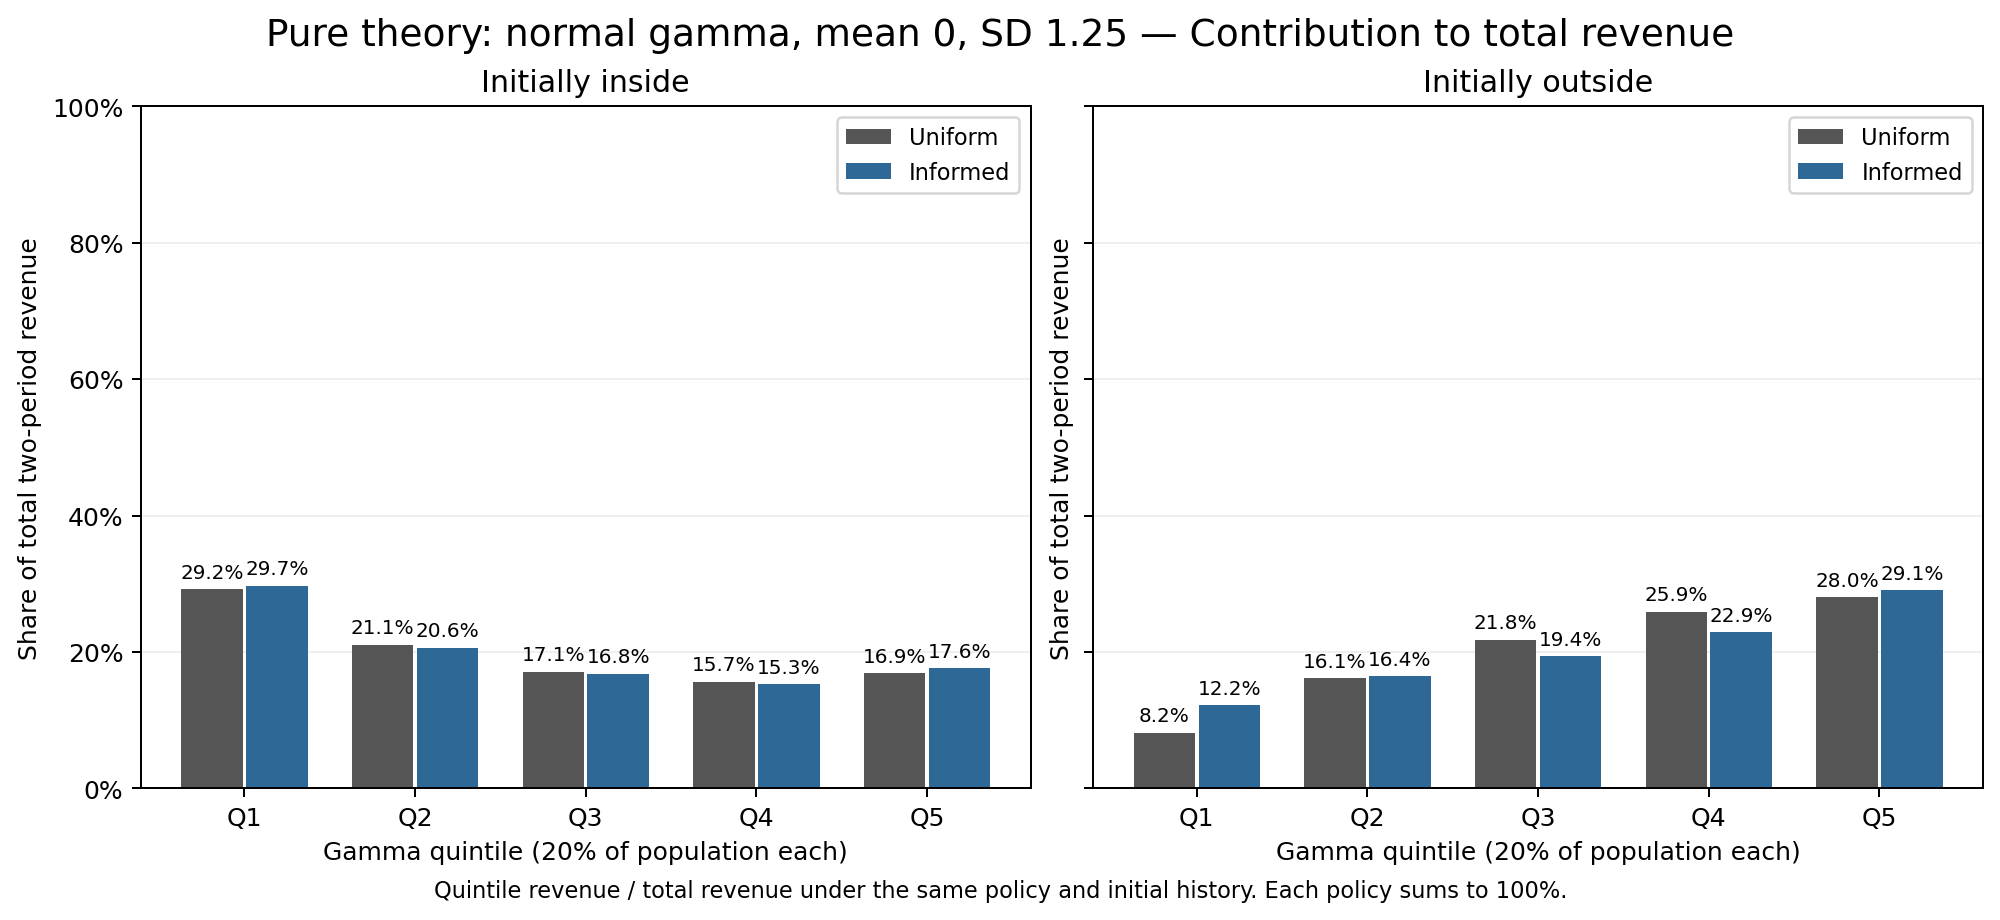

The data file committed next to this chart (first rows):
exercise, h0, regime, group, revenue_contribution, total_revenue, contribution_pct
Pure theory: normal gamma, mean 0, SD 1.…, 0, common, bin_1, 0.1452, 1.773, 8.193
Pure theory: normal gamma, mean 0, SD 1.…, 0, common, bin_2, 0.286, 1.773, 16.13
Pure theory: normal gamma, mean 0, SD 1.…, 0, common, bin_3, 0.3863, 1.773, 21.79
Pure theory: normal gamma, mean 0, SD 1.…, 0, common, bin_4, 0.459, 1.773, 25.89
Pure theory: normal gamma, mean 0, SD 1.…, 0, common, bin_5, 0.4962, 1.773, 27.99
Pure theory: normal gamma, mean 0, SD 1.…, 0, informed, bin_1, 0.2509, 2.053, 12.22
Pure theory: normal gamma, mean 0, SD 1.…, 0, informed, bin_2, 0.3369, 2.053, 16.41
Pure theory: normal gamma, mean 0, SD 1.…, 0, informed, bin_3, 0.3984, 2.053, 19.41
Pure theory: normal gamma, mean 0, SD 1.…, 0, informed, bin_4, 0.4698, 2.053, 22.89
Pure theory: normal gamma, mean 0, SD 1.…, 0, informed, bin_5, 0.5966, 2.053, 29.07
Pure theory: normal gamma, mean 0, SD 1.…, j, common, bin_1, 0.6731, 2.303, 29.22
Pure theory: normal gamma, mean 0, SD 1.…, j, common, bin_2, 0.486, 2.303, 21.1
Pure theory: normal gamma, mean 0, SD 1.…, j, common, bin_3, 0.3941, 2.303, 17.11
Pure theory: normal gamma, mean 0, SD 1.…, j, common, bin_4, 0.361, 2.303, 15.67
Pure theory: normal gamma, mean 0, SD 1.…, j, common, bin_5, 0.3893, 2.303, 16.9
Pure theory: normal gamma, mean 0, SD 1.…, j, informed, bin_1, 0.7111, 2.392, 29.72
Pure theory: normal gamma, mean 0, SD 1.…, j, informed, bin_2, 0.4926, 2.392, 20.59
Pure theory: normal gamma, mean 0, SD 1.…, j, informed, bin_3, 0.4017, 2.392, 16.79
Pure theory: normal gamma, mean 0, SD 1.…, j, informed, bin_4, 0.3653, 2.392, 15.27
Pure theory: normal gamma, mean 0, SD 1.…, j, informed, bin_5, 0.4217, 2.392, 17.63
